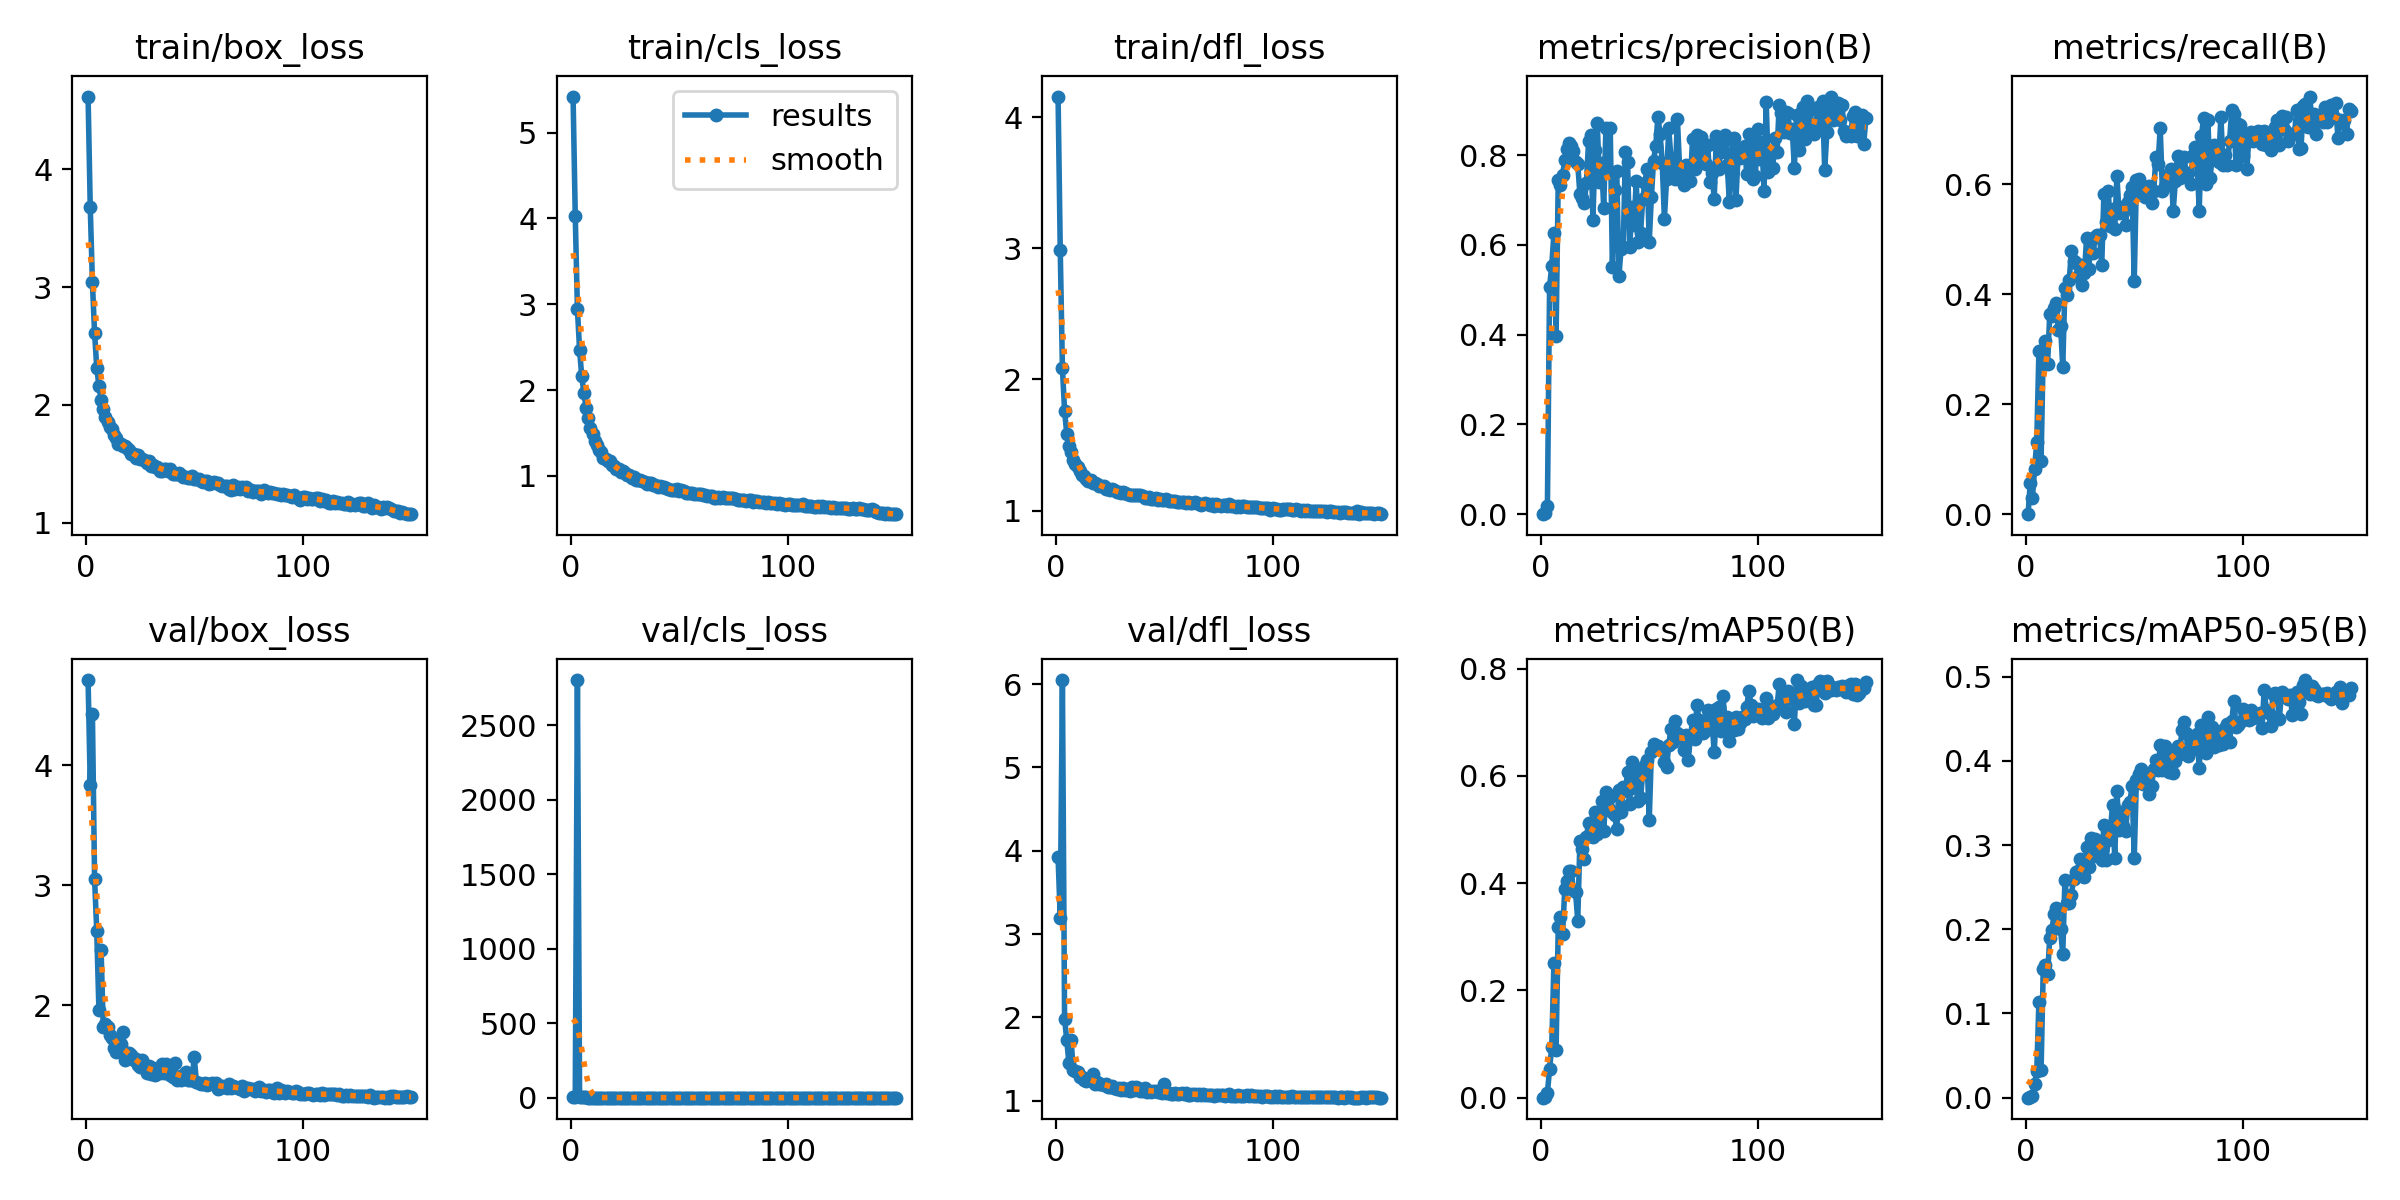

The file beside this chart, header and first rows:
epoch, time, train/box_loss, train/cls_loss, train/dfl_loss, metrics/precision(B), metrics/recall(B), metrics/mAP50(B), metrics/mAP50-95(B), val/box_loss, val/cls_loss, val/dfl_loss, lr/pg0, lr/pg1, lr/pg2
1, 16.65, 4.619, 5.419, 4.157, 0, 0, 0, 0, 4.712, 5.05, 3.924, 0.07048, 0.00328, 0.00328
2, 33.2, 3.679, 4.033, 2.985, 0.00208, 0.05684, 0.00197, 0.00055, 3.84, 4.558, 3.197, 0.04043, 0.00657, 0.00657
3, 54.09, 3.04, 2.945, 2.086, 0.01813, 0.02998, 0.00938, 0.00239, 4.427, 2802, 6.048, 0.01034, 0.009816, 0.009816
4, 70.74, 2.61, 2.471, 1.762, 0.5067, 0.08237, 0.05344, 0.01641, 3.055, 7.399, 1.981, 0.009802, 0.009802, 0.009802
5, 87.22, 2.315, 2.159, 1.586, 0.5541, 0.1316, 0.09506, 0.03175, 2.622, 2.829, 1.729, 0.009736, 0.009736, 0.009736
6, 103.7, 2.16, 1.966, 1.489, 0.6262, 0.2966, 0.2505, 0.1138, 1.962, 2.053, 1.455, 0.00967, 0.00967, 0.00967
7, 120.1, 2.045, 1.796, 1.447, 0.3971, 0.09706, 0.08966, 0.03265, 2.463, 3.097, 1.736, 0.009604, 0.009604, 0.009604
8, 136.2, 1.968, 1.678, 1.387, 0.7455, 0.2969, 0.3189, 0.1533, 1.825, 1.601, 1.365, 0.009538, 0.009538, 0.009538
9, 152.7, 1.897, 1.564, 1.354, 0.7348, 0.3154, 0.3371, 0.1574, 1.847, 1.496, 1.353, 0.009472, 0.009472, 0.009472
10, 169.1, 1.852, 1.488, 1.333, 0.7567, 0.2736, 0.3046, 0.1468, 1.82, 1.644, 1.346, 0.009406, 0.009406, 0.009406
11, 185.2, 1.81, 1.41, 1.298, 0.7888, 0.3639, 0.3888, 0.1893, 1.755, 1.339, 1.29, 0.00934, 0.00934, 0.00934
12, 201.7, 1.791, 1.356, 1.275, 0.8133, 0.3615, 0.4032, 0.1994, 1.73, 1.274, 1.291, 0.009274, 0.009274, 0.009274
13, 218.1, 1.741, 1.3, 1.26, 0.8283, 0.3756, 0.4218, 0.2175, 1.646, 1.258, 1.25, 0.009208, 0.009208, 0.009208
14, 234.6, 1.719, 1.274, 1.243, 0.8198, 0.3837, 0.4231, 0.2254, 1.611, 1.173, 1.233, 0.009142, 0.009142, 0.009142
15, 251, 1.669, 1.213, 1.228, 0.8097, 0.3345, 0.3866, 0.2066, 1.64, 1.292, 1.246, 0.009076, 0.009076, 0.009076
16, 267.1, 1.667, 1.202, 1.236, 0.786, 0.3425, 0.3831, 0.1999, 1.68, 1.323, 1.255, 0.00901, 0.00901, 0.00901
17, 283.1, 1.648, 1.177, 1.212, 0.7807, 0.2675, 0.33, 0.1705, 1.78, 1.61, 1.32, 0.008944, 0.008944, 0.008944
18, 299.3, 1.651, 1.178, 1.209, 0.7131, 0.4123, 0.4779, 0.2582, 1.55, 1.327, 1.2, 0.008878, 0.008878, 0.008878
19, 315.7, 1.633, 1.131, 1.201, 0.7046, 0.3982, 0.4628, 0.2314, 1.606, 1.154, 1.225, 0.008812, 0.008812, 0.008812
20, 331.8, 1.615, 1.115, 1.191, 0.693, 0.4256, 0.4446, 0.2311, 1.6, 1.123, 1.203, 0.008746, 0.008746, 0.008746
21, 347.9, 1.585, 1.08, 1.188, 0.7387, 0.4796, 0.4859, 0.2407, 1.589, 1.153, 1.205, 0.00868, 0.00868, 0.00868
22, 364, 1.586, 1.077, 1.19, 0.8307, 0.46, 0.5123, 0.26, 1.549, 1.097, 1.194, 0.008614, 0.008614, 0.008614
23, 380.4, 1.551, 1.047, 1.165, 0.8462, 0.4565, 0.5118, 0.2675, 1.556, 1.063, 1.198, 0.008548, 0.008548, 0.008548
24, 396.9, 1.577, 1.053, 1.164, 0.656, 0.4325, 0.486, 0.2686, 1.507, 0.9746, 1.166, 0.008482, 0.008482, 0.008482
25, 412.9, 1.541, 1.029, 1.156, 0.8108, 0.4534, 0.5335, 0.283, 1.486, 0.9788, 1.164, 0.008416, 0.008416, 0.008416
26, 429.4, 1.54, 1.016, 1.162, 0.872, 0.4178, 0.4918, 0.2651, 1.548, 1.035, 1.182, 0.00835, 0.00835, 0.00835
27, 445.5, 1.53, 1.011, 1.157, 0.7406, 0.4384, 0.5093, 0.2616, 1.505, 1.104, 1.16, 0.008284, 0.008284, 0.008284
28, 461.6, 1.504, 0.9778, 1.141, 0.7827, 0.5021, 0.554, 0.2971, 1.439, 0.9252, 1.148, 0.008218, 0.008218, 0.008218
29, 478.1, 1.527, 0.9849, 1.142, 0.6828, 0.446, 0.4966, 0.2739, 1.495, 0.9442, 1.157, 0.008152, 0.008152, 0.008152
30, 494.2, 1.485, 0.9575, 1.136, 0.8609, 0.4991, 0.5696, 0.3079, 1.425, 0.9326, 1.134, 0.008086, 0.008086, 0.008086
31, 510.7, 1.49, 0.9554, 1.139, 0.7641, 0.4749, 0.541, 0.2865, 1.479, 0.9327, 1.149, 0.00802, 0.00802, 0.00802
32, 526.7, 1.476, 0.9536, 1.134, 0.861, 0.5046, 0.5604, 0.3076, 1.42, 0.9221, 1.13, 0.007954, 0.007954, 0.007954
33, 542.9, 1.471, 0.9376, 1.128, 0.5504, 0.5084, 0.5332, 0.2865, 1.455, 0.9291, 1.138, 0.007888, 0.007888, 0.007888
34, 559, 1.441, 0.9268, 1.123, 0.7223, 0.5078, 0.5277, 0.301, 1.436, 0.893, 1.123, 0.007822, 0.007822, 0.007822
35, 575, 1.442, 0.9076, 1.121, 0.7658, 0.4538, 0.5006, 0.2823, 1.514, 0.9636, 1.171, 0.007756, 0.007756, 0.007756
36, 591.1, 1.453, 0.9209, 1.12, 0.5304, 0.5832, 0.5741, 0.3232, 1.434, 0.8636, 1.136, 0.00769, 0.00769, 0.00769
37, 607.5, 1.456, 0.918, 1.12, 0.5915, 0.5308, 0.5322, 0.2818, 1.511, 0.9941, 1.172, 0.007624, 0.007624, 0.007624
38, 623.6, 1.436, 0.8979, 1.118, 0.5958, 0.588, 0.5788, 0.3064, 1.495, 0.8853, 1.157, 0.007558, 0.007558, 0.007558
39, 639.6, 1.452, 0.9001, 1.117, 0.808, 0.524, 0.5713, 0.318, 1.417, 0.8543, 1.118, 0.007492, 0.007492, 0.007492
40, 655.7, 1.416, 0.8736, 1.114, 0.7846, 0.5562, 0.6064, 0.3478, 1.401, 0.8257, 1.117, 0.007426, 0.007426, 0.007426
41, 672.2, 1.411, 0.8814, 1.098, 0.5963, 0.5182, 0.5478, 0.2846, 1.519, 0.9102, 1.154, 0.00736, 0.00736, 0.00736
42, 688.3, 1.413, 0.8679, 1.094, 0.6841, 0.6148, 0.6252, 0.3645, 1.381, 0.8204, 1.103, 0.007294, 0.007294, 0.007294
43, 704.7, 1.417, 0.8686, 1.104, 0.6442, 0.5476, 0.5768, 0.3177, 1.408, 0.8415, 1.123, 0.007228, 0.007228, 0.007228
44, 720.7, 1.401, 0.8583, 1.091, 0.743, 0.5588, 0.6122, 0.3398, 1.379, 0.8494, 1.106, 0.007162, 0.007162, 0.007162
45, 736.8, 1.387, 0.853, 1.088, 0.6075, 0.5504, 0.5529, 0.3226, 1.42, 0.8345, 1.122, 0.007096, 0.007096, 0.007096
46, 752.8, 1.389, 0.842, 1.092, 0.6277, 0.5266, 0.5586, 0.3161, 1.445, 0.8951, 1.124, 0.00703, 0.00703, 0.00703
47, 768.9, 1.378, 0.8384, 1.079, 0.7022, 0.5683, 0.6068, 0.3474, 1.375, 0.8148, 1.104, 0.006964, 0.006964, 0.006964
48, 785, 1.382, 0.8406, 1.092, 0.7386, 0.5805, 0.621, 0.351, 1.381, 0.8074, 1.103, 0.006898, 0.006898, 0.006898
49, 801, 1.393, 0.8467, 1.083, 0.7696, 0.596, 0.6301, 0.3703, 1.376, 0.7936, 1.096, 0.006832, 0.006832, 0.006832
50, 817.4, 1.37, 0.8246, 1.083, 0.6073, 0.424, 0.517, 0.2848, 1.57, 1.042, 1.202, 0.006766, 0.006766, 0.006766
51, 833.5, 1.369, 0.8335, 1.087, 0.7077, 0.6075, 0.6452, 0.3771, 1.365, 0.7731, 1.098, 0.0067, 0.0067, 0.0067
52, 849.9, 1.368, 0.8214, 1.071, 0.7881, 0.6092, 0.6591, 0.3838, 1.353, 0.766, 1.092, 0.006634, 0.006634, 0.006634
53, 866.3, 1.352, 0.8065, 1.074, 0.821, 0.5857, 0.6502, 0.3906, 1.349, 0.776, 1.086, 0.006568, 0.006568, 0.006568
54, 882.8, 1.349, 0.8049, 1.077, 0.8856, 0.5924, 0.6561, 0.3723, 1.344, 0.7769, 1.085, 0.006502, 0.006502, 0.006502
55, 898.8, 1.349, 0.8031, 1.075, 0.8478, 0.578, 0.6524, 0.3811, 1.356, 0.7659, 1.093, 0.006436, 0.006436, 0.006436
56, 914.9, 1.35, 0.7997, 1.068, 0.7832, 0.595, 0.6483, 0.3825, 1.34, 0.7498, 1.084, 0.00637, 0.00637, 0.00637
57, 930.9, 1.331, 0.7944, 1.066, 0.659, 0.5979, 0.6262, 0.3609, 1.349, 0.7615, 1.086, 0.006304, 0.006304, 0.006304
58, 947, 1.334, 0.785, 1.067, 0.746, 0.5658, 0.6159, 0.3696, 1.353, 0.7744, 1.092, 0.006238, 0.006238, 0.006238
59, 963, 1.348, 0.7954, 1.068, 0.8598, 0.5878, 0.6573, 0.3904, 1.349, 0.7555, 1.086, 0.006172, 0.006172, 0.006172
60, 979.4, 1.338, 0.7904, 1.061, 0.7949, 0.6496, 0.6878, 0.4014, 1.352, 0.7393, 1.089, 0.006106, 0.006106, 0.006106
... 90 more rows
